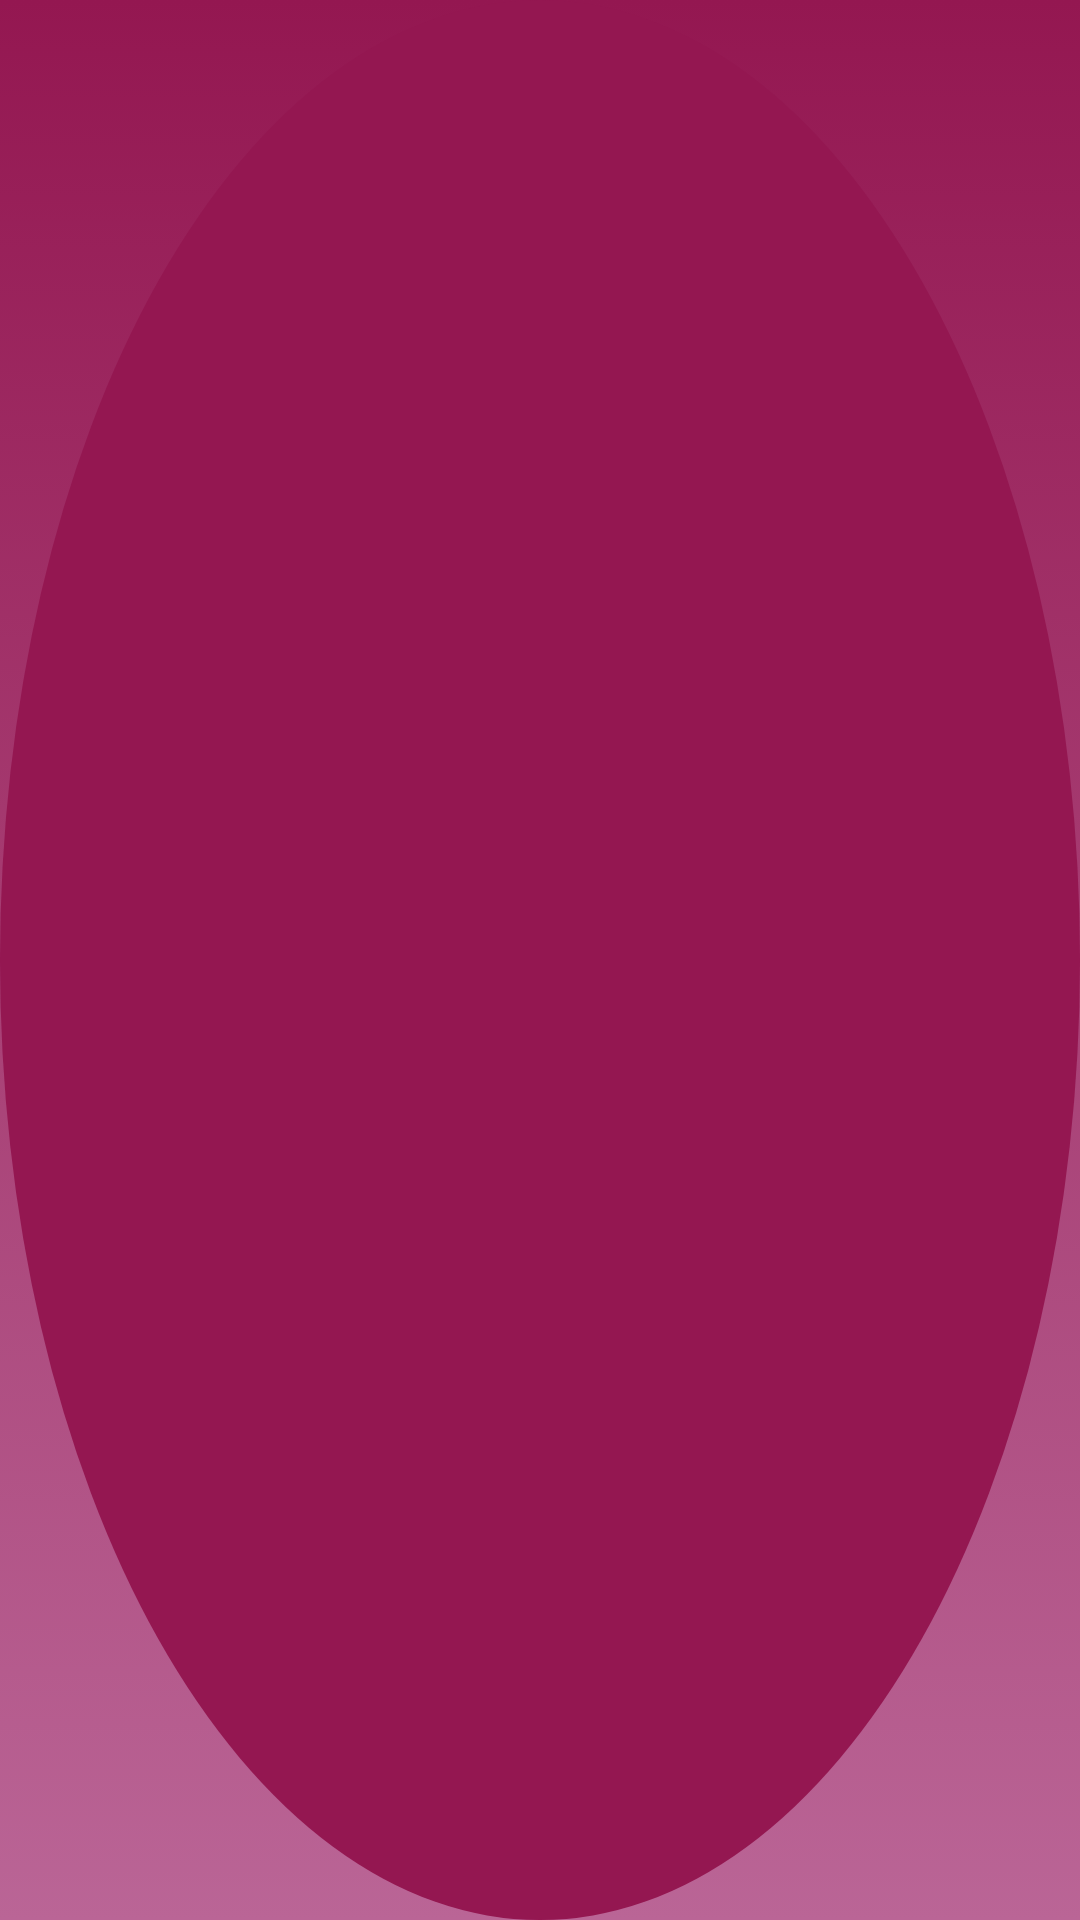

Android layout source for this screen:
<!-- AndroidManifest.xml: application theme AppTheme -->
<!-- res/layout/custom_cluster_marker.xml -->
<?xml version="1.0" encoding="utf-8"?>
<FrameLayout xmlns:android="http://schemas.android.com/apk/res/android"
             android:padding="2dp"
             android:background="@drawable/background_circle"
             android:layout_width="wrap_content"
             android:layout_height="wrap_content">
    <TextView
            android:id="@id/amu_text"
            style="@style/AppTheme.WhiteTextAppearance"
            android:layout_width="wrap_content"
            android:layout_height="wrap_content"
            android:layout_gravity="center"/>

</FrameLayout>
<!-- resources referenced by this layout -->
<resources>
  <!-- drawable background_circle (drawable-v24) -->
  <?xml version="1.0" encoding="utf-8"?>
  <shape xmlns:android="http://schemas.android.com/apk/res/android"
         android:shape="oval">
      <solid android:color="@color/colorPrimaryDark"/>
  
  
  </shape>
  <style name="AppTheme" parent="Theme.AppCompat.Light.NoActionBar">
          
          <item name="colorPrimary">@color/colorPrimary</item>
          <item name="colorPrimaryDark">@color/colorPrimaryDark</item>
          <item name="colorAccent">@color/colorAccent</item>
          <item name="android:windowBackground">@drawable/gradient_purple</item>
      </style>
  <color name="colorPrimaryDark">#941751</color>
  <color name="colorPrimary">#BA6596</color>
  <color name="colorAccent">#EA2E6F</color>
  <!-- drawable gradient_purple (drawable) -->
  <?xml version="1.0" encoding="utf-8"?>
  <selector xmlns:android="http://schemas.android.com/apk/res/android">
      <item>
          <shape android:shape="rectangle">
              <gradient
                      android:type="linear"
                      android:startColor="@color/colorPrimary"
                      android:endColor="@color/colorPrimaryDark"
                      android:angle="90"/>
          </shape>
      </item>
  </selector>
</resources>
